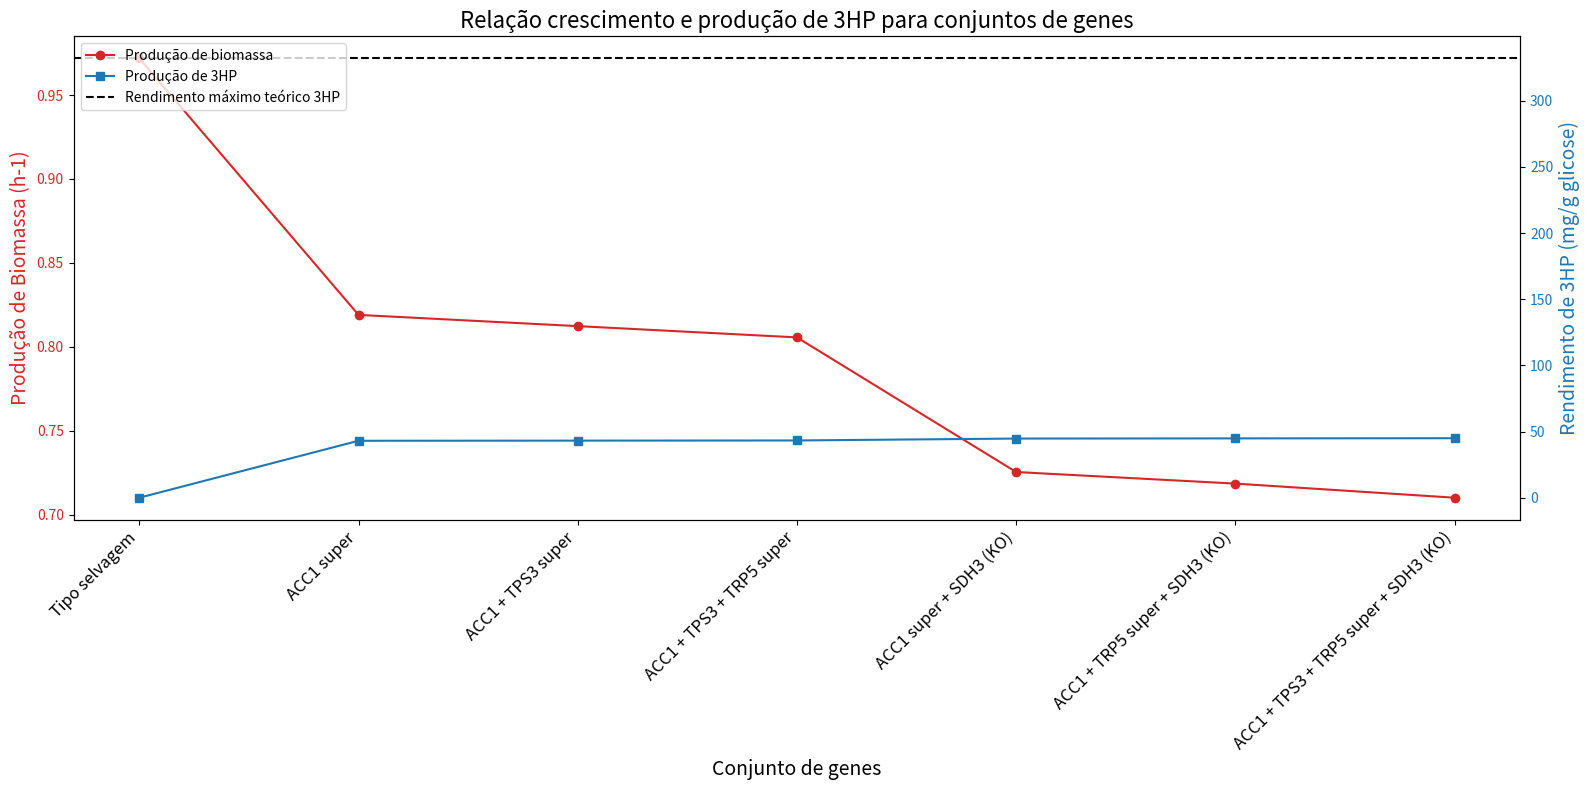

The matplotlib source for this figure:
import matplotlib.pyplot as plt
import pandas as pd

# Data
labels = [
    'Tipo selvagem',
    'ACC1 super',
    'ACC1 + TPS3 super',
    'ACC1 + TPS3 + TRP5 super',
    'ACC1 super + SDH3 (KO)',
    'ACC1 + TRP5 super + SDH3 (KO)',
    'ACC1 + TPS3 + TRP5 super + SDH3 (KO)'
]

biomassa_values = [0.97194, 0.8190, 0.81230, 0.80559, 0.72534, 0.71844, 0.71003]
_3hp_values = [0, 430.21253/10, 431.29346/10, 432.55456/10, 446.96704/10, 448.22813/10, 449.66938/10]

# Increase figure size
fig, ax1 = plt.subplots(figsize=(16, 8))

# Plotting the first Y axis (biomassa)
ax1.set_xlabel('Conjunto de genes', fontsize=14)
ax1.set_ylabel('Produção de Biomassa (h-1)', color='tab:red', fontsize=14)  # Increase the fontsize
ax1.set_xticks(range(len(labels)))  # Set the x-axis ticks
ax1.set_xticklabels(labels, rotation=45, ha="right", fontsize=12)  # Rotate and set fontsize
ax1.plot(labels, biomassa_values, color='tab:red', marker='o', label="Produção de biomassa")
ax1.tick_params(axis='y', labelcolor='tab:red')

# Creating the second Y axis (3hp)
ax2 = ax1.twinx()
ax2.set_ylabel('Rendimento de 3HP (mg/g glicose)', color='tab:blue', fontsize=14)  # Increase the fontsize
ax2.plot(labels, _3hp_values, color='tab:blue', marker='s', label="Produção de 3HP")
ax2.tick_params(axis='y', labelcolor='tab:blue')

ax2.axhline(y = 3320.27508/10, label = 'Rendimento máximo teórico 3HP', color = 'black', linestyle = 'dashed') 

# Combine legends from both axes
lines, labels = ax1.get_legend_handles_labels()
lines2, labels2 = ax2.get_legend_handles_labels()
ax2.legend(lines + lines2, labels + labels2, loc='upper left')

# Title
plt.title('Relação crescimento e produção de 3HP para conjuntos de genes', fontsize=16)  # Increase the fontsize

# Show the plot
plt.tight_layout()
plt.show()
